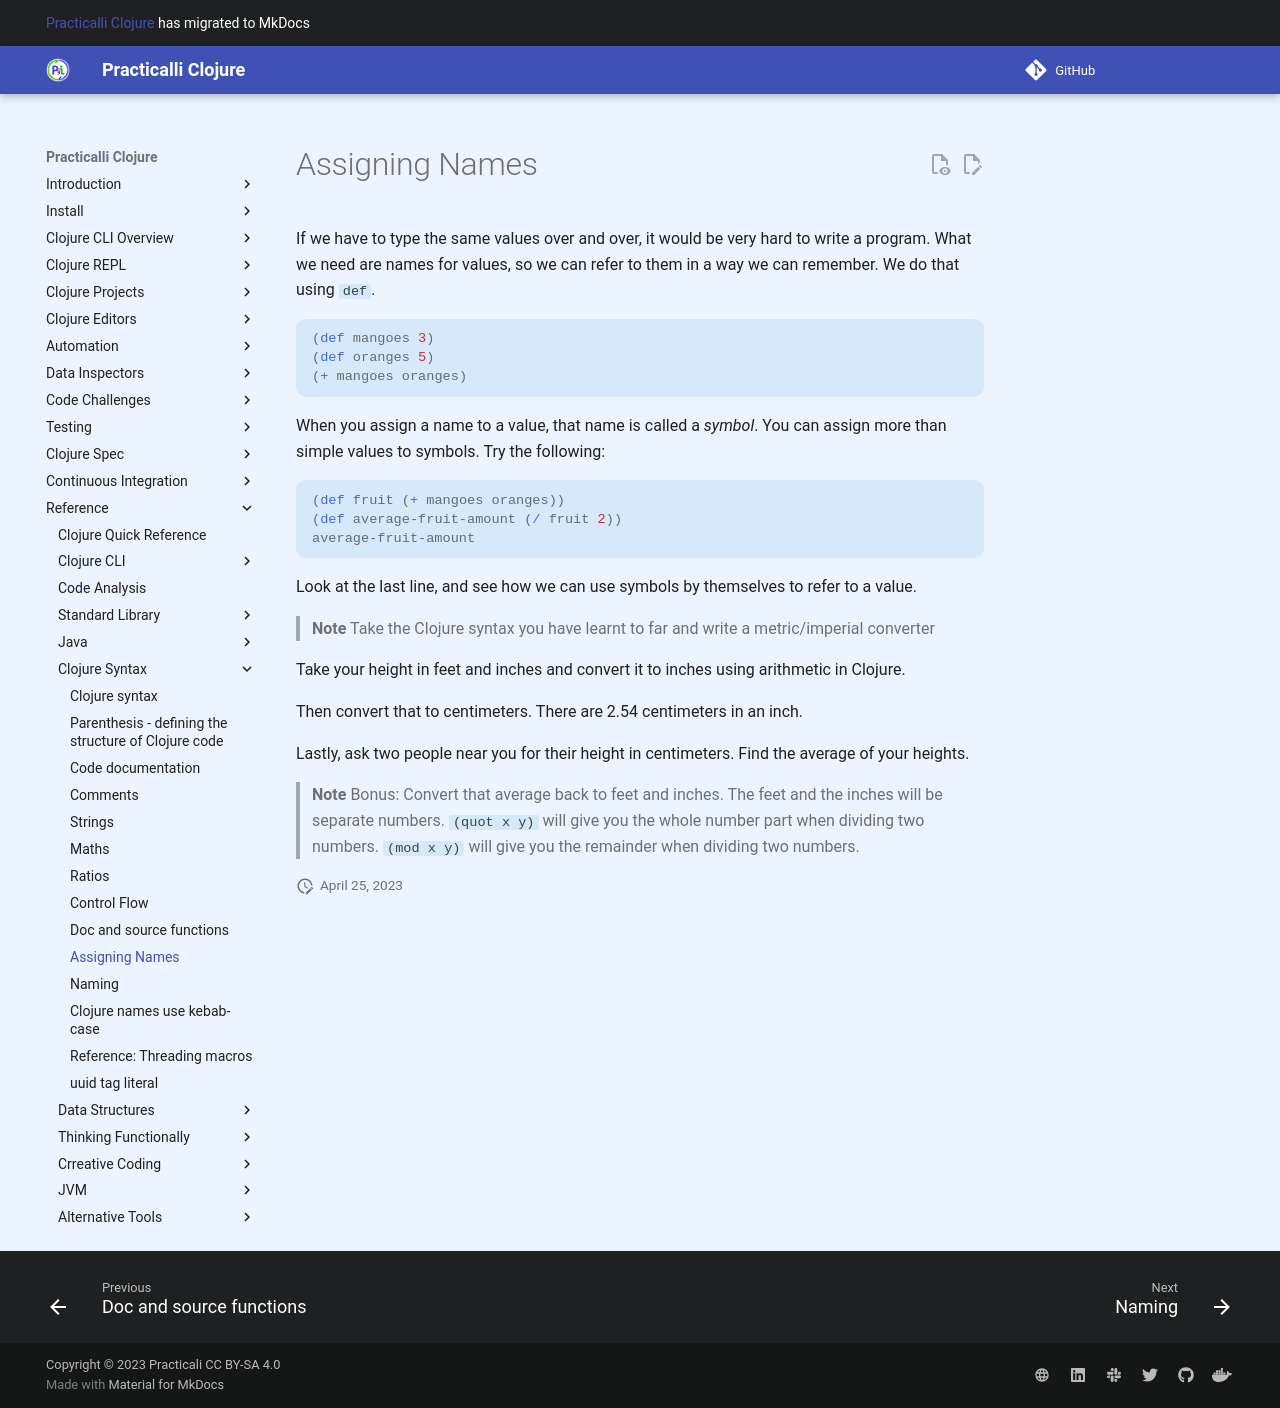

repository: practicalli/clojure · page: reference/clojure-syntax/assigning-names/index.html · generator: mkdocs

# Assigning Names

   If we have to type the same values over and over, it would be very hard to write a program. What we need are names for values, so we can refer to them in a way we can remember. We do that using `def`.


```clojure
(def mangoes 3)
(def oranges 5)
(+ mangoes oranges)
```

When you assign a name to a value, that name is called a _symbol_. You can assign more than simple values to symbols. Try the following:

```clojure
(def fruit (+ mangoes oranges))
(def average-fruit-amount (/ fruit 2))
average-fruit-amount
```

Look at the last line, and see how we can use symbols by themselves to refer to a value.

> **Note** Take the Clojure syntax you have learnt to far and write a metric/imperial converter 

Take your height in feet and inches and convert it to inches using arithmetic in Clojure.

Then convert that to centimeters. There are 2.54 centimeters in an inch.

Lastly, ask two people near you for their height in centimeters. Find the average of your heights.


> **Note** Bonus: Convert that average back to feet and inches. The feet and the inches will be separate numbers. `(quot x y)` will give you the whole number part when dividing two numbers. `(mod x y)` will give you the remainder when dividing two numbers.
